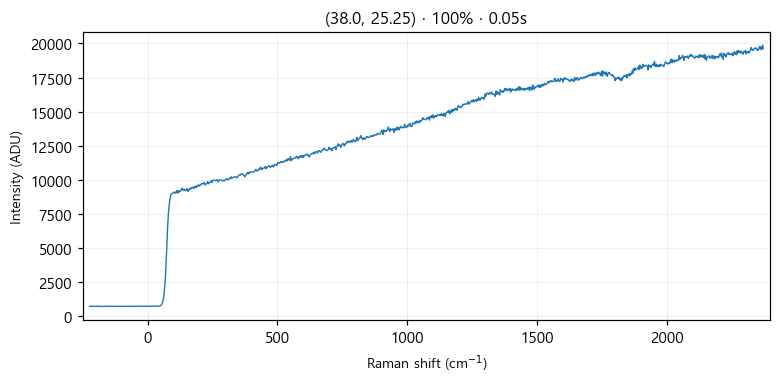

Values plotted in this chart, from the file beside it:
# laser_power_pct, 100
# exposure_time, 0.05
# laser_nm, 532
# mode, single
pixel, raman_shift_cm-1, wavelength_nm, intensity
0, -224.5, 525.7, 712
1, -221.4, 525.8, 701
2, -218.4, 525.9, 713
3, -215.3, 526, 723
4, -212.2, 526.1, 706
5, -209.2, 526.2, 712
6, -206.1, 526.2, 708
7, -203.1, 526.3, 710
8, -200, 526.4, 719
9, -197, 526.5, 704
10, -193.9, 526.6, 728
11, -190.8, 526.7, 706
12, -187.8, 526.8, 715
13, -184.7, 526.8, 696
14, -181.7, 526.9, 720
15, -178.6, 527, 709
16, -175.6, 527.1, 709
17, -172.5, 527.2, 703
18, -169.5, 527.3, 697
19, -166.5, 527.4, 718
20, -163.4, 527.4, 716
21, -160.4, 527.5, 720
22, -157.3, 527.6, 705
23, -154.3, 527.7, 700
24, -151.2, 527.8, 721
25, -148.2, 527.9, 712
26, -145.2, 527.9, 699
27, -142.1, 528, 715
28, -139.1, 528.1, 717
29, -136.1, 528.2, 719
30, -133, 528.3, 706
31, -130, 528.4, 707
32, -127, 528.5, 700
33, -124, 528.5, 711
34, -120.9, 528.6, 712
35, -117.9, 528.7, 705
36, -114.9, 528.8, 710
37, -111.9, 528.9, 708
38, -108.8, 529, 711
39, -105.8, 529, 703
40, -102.8, 529.1, 704
41, -99.77, 529.2, 715
42, -96.75, 529.3, 708
43, -93.74, 529.4, 703
44, -90.72, 529.5, 708
45, -87.71, 529.5, 713
46, -84.69, 529.6, 721
47, -81.68, 529.7, 715
48, -78.67, 529.8, 711
49, -75.66, 529.9, 710
50, -72.66, 530, 707
51, -69.65, 530.1, 714
52, -66.64, 530.1, 722
53, -63.64, 530.2, 713
54, -60.63, 530.3, 714
55, -57.63, 530.4, 714
... 968 more rows
